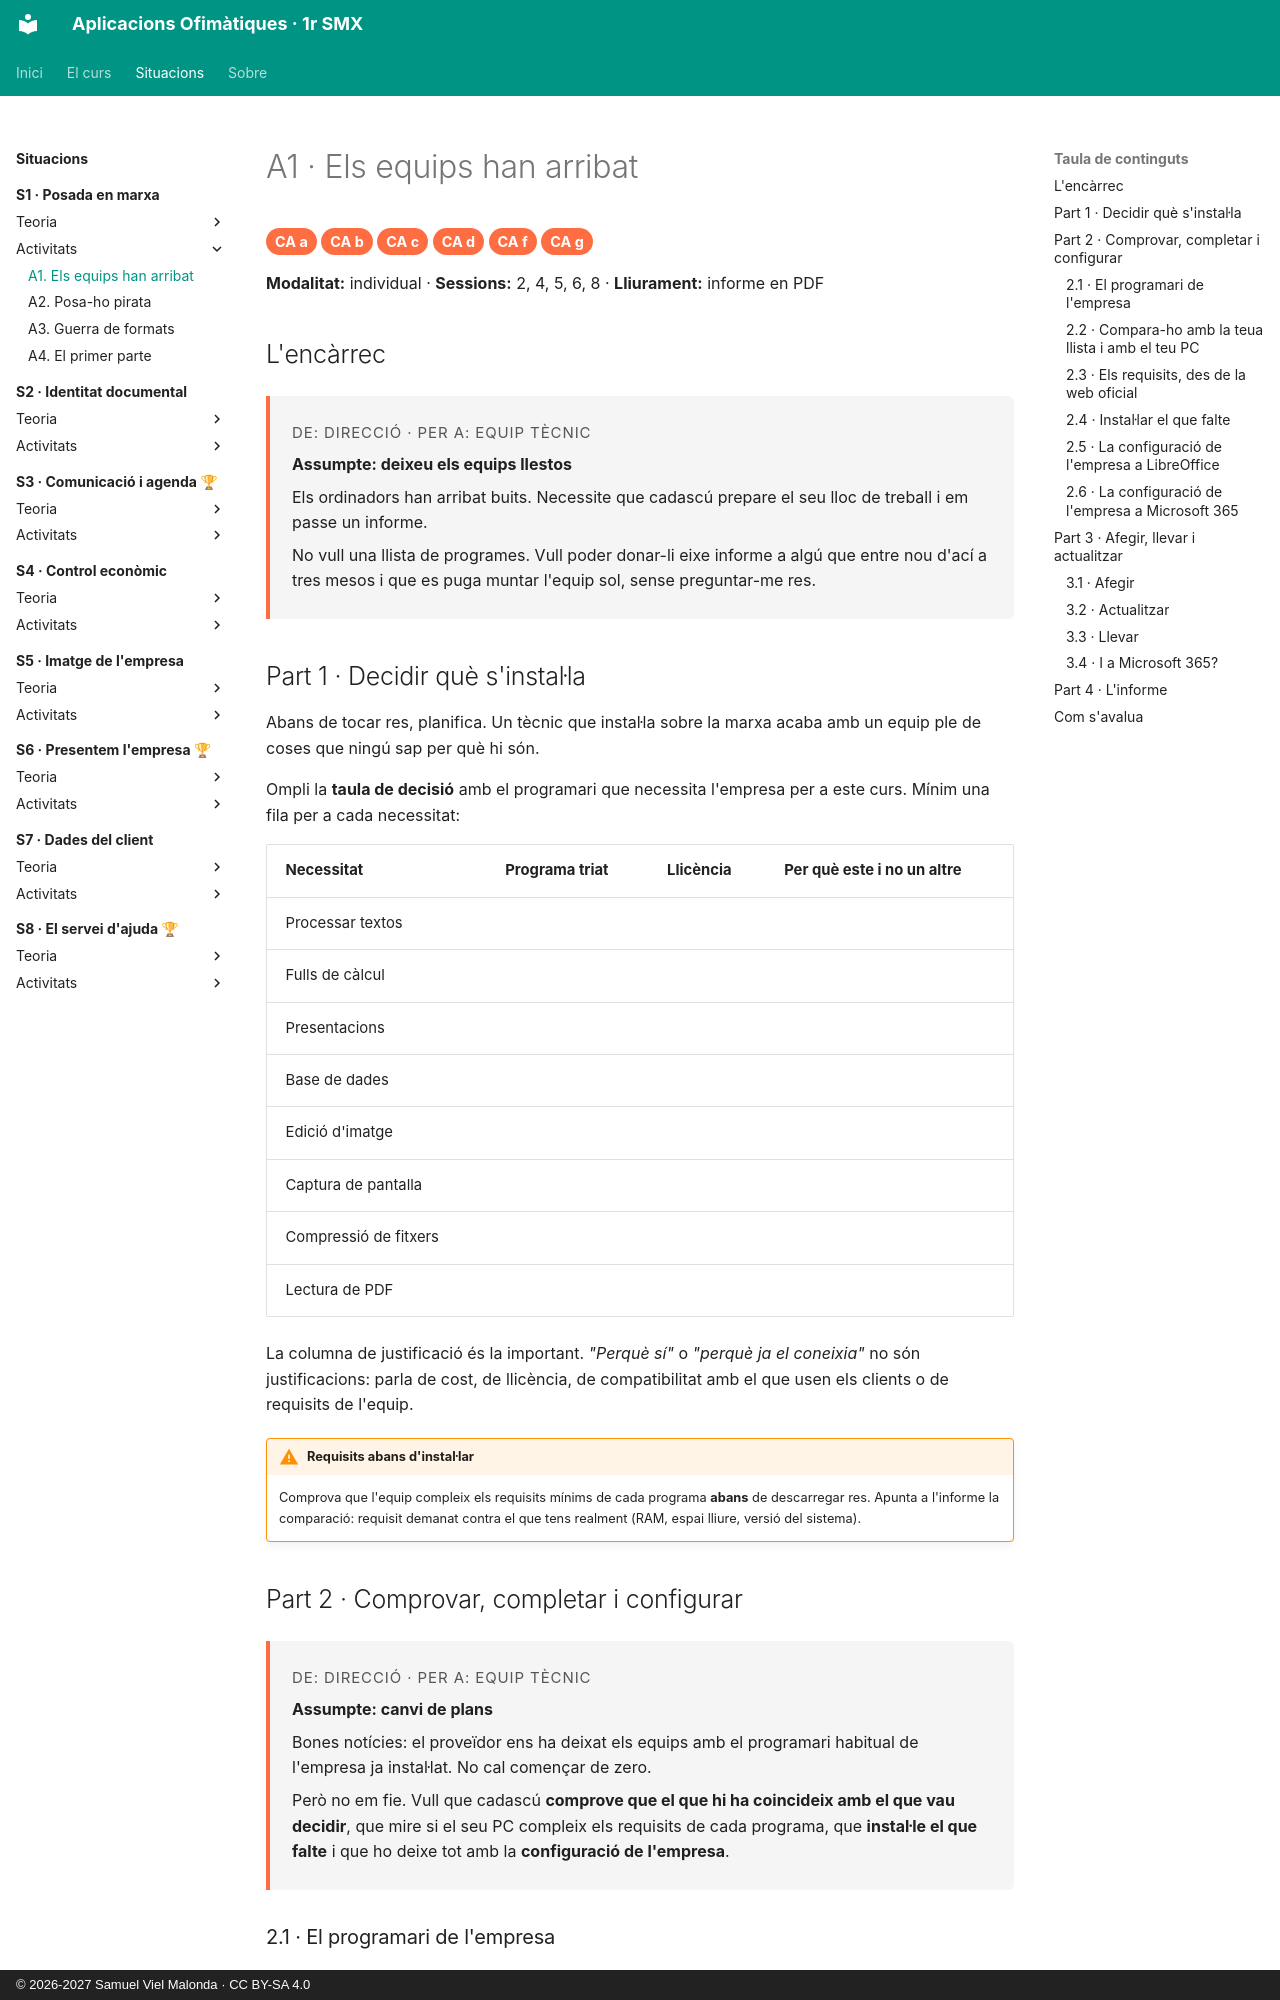

repository: samuelviel/AOF_SMX_2627 · page: S1_Posada_marxa/activitats/A1_installacio/index.html · generator: mkdocs · copyright: © 2026-2027 Samuel Viel Malonda · CC BY-SA 4.0

# A1 · Els equips han arribat

<span class="ca">CA a</span> <span class="ca">CA b</span> <span class="ca">CA c</span> <span class="ca">CA d</span> <span class="ca">CA f</span> <span class="ca">CA g</span>

**Modalitat:** individual · **Sessions:** 2, 4, 5, 6, 8 · **Lliurament:** informe en PDF

## L'encàrrec

<div class="encarrec" markdown>
<p class="meta">De: Direcció · Per a: Equip tècnic</p>

**Assumpte: deixeu els equips llestos**

Els ordinadors han arribat buits. Necessite que cadascú prepare el seu lloc de treball i em passe un informe.

No vull una llista de programes. Vull poder donar-li eixe informe a algú que entre nou d'ací a tres mesos i que es puga muntar l'equip sol, sense preguntar-me res.
</div>

## Part 1 · Decidir què s'instal·la

Abans de tocar res, planifica. Un tècnic que instal·la sobre la marxa acaba amb un equip ple de coses que ningú sap per què hi són.

Ompli la **taula de decisió** amb el programari que necessita l'empresa per a este curs. Mínim una fila per a cada necessitat:

| Necessitat | Programa triat | Llicència | Per què este i no un altre |
| --- | --- | --- | --- |
| Processar textos | | | |
| Fulls de càlcul | | | |
| Presentacions | | | |
| Base de dades | | | |
| Edició d'imatge | | | |
| Captura de pantalla | | | |
| Compressió de fitxers | | | |
| Lectura de PDF | | | |

La columna de justificació és la important. *"Perquè sí"* o *"perquè ja el coneixia"* no són justificacions: parla de cost, de llicència, de compatibilitat amb el que usen els clients o de requisits de l'equip.

!!! warning "Requisits abans d'instal·lar"
    Comprova que l'equip compleix els requisits mínims de cada programa **abans** de descarregar res. Apunta a l'informe la comparació: requisit demanat contra el que tens realment (RAM, espai lliure, versió del sistema).

## Part 2 · Comprovar, completar i configurar

<div class="encarrec" markdown>
<p class="meta">De: Direcció · Per a: Equip tècnic</p>

**Assumpte: canvi de plans**

Bones notícies: el proveïdor ens ha deixat els equips amb el programari habitual de l'empresa ja instal·lat. No cal començar de zero.

Però no em fie. Vull que cadascú **comprove que el que hi ha coincideix amb el que vau decidir**, que mire si el seu PC compleix els requisits de cada programa, que **instal·le el que falte** i que ho deixe tot amb la **configuració de l'empresa**.
</div>
